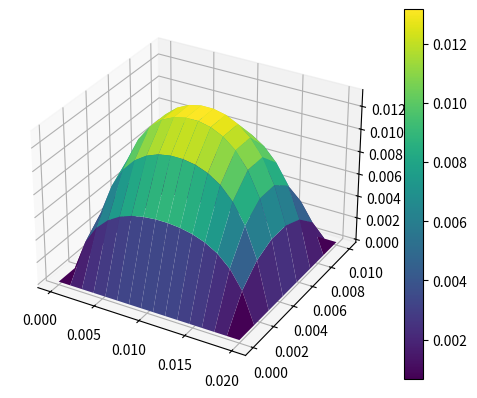
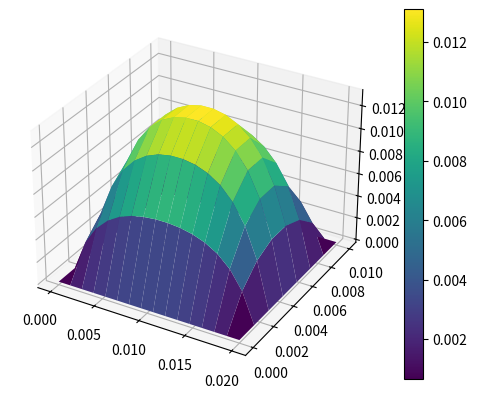
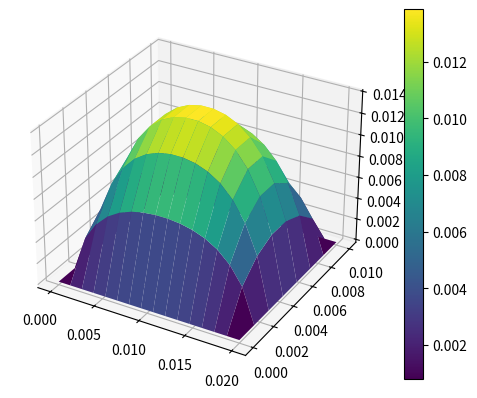

Reproduce these figures in Python, in order.
import numpy as np
import scipy
import matplotlib.pyplot as plt
Nx=16
Ny=8
tf=120
Lx=0.02 #m
Ly=0.01 #m
nu=1e-6
Dt=0.2
Nt=tf/Dt
Nt=int(Nt)
Q=1e-6

def sol_ex(x,y,Lx,Ly) :
    s1=0
    s2=0
    for i in range(25) :
        n=2*i+1
        s1+=n**-4 *(1- 1/np.cosh(n/2 *np.pi*Ly/Lx))
        s2+= n**-3 * (1- np.cosh(n*np.pi*(y-Ly/2)/Lx) / np.cosh(n/2*np.pi*Ly/Lx) ) *np.sin(n*np.pi*x/Lx)
    G=np.pi**4 *Q /( 4*Lx**3 *Ly *s1)
    u_ex=4*G*Lx**2 / np.pi**3 * s2
    return u_ex ,G


#trcé de la sol exacte
x=np.linspace(0,Lx, Nx)
y=np.linspace(0,Ly, Ny)
X,Y=np.meshgrid(x,y)

Z=sol_ex(X,Y,Lx,Ly)[0]
#cont=plt.contour(X,Y,Z)
#plt.colorbar(cont)
fig=plt.figure()
ax=fig.add_subplot(111, projection='3d')
surf=ax.plot_surface(X,Y,Z, cmap='viridis')
fig.colorbar(surf)

Dx=Lx/(Nx-1)
Dy=Ly/(Ny-1)

G=sol_ex(X,Y,Lx,Ly)[1]
cte_x=Dt*nu /Dx**2
cte_y=Dt*nu /Dy**2 
a=cte_y * np.ones(Nx* Ny -Nx)
b=cte_x * np.ones(Nx* Ny -1)
c=(1 - 2*cte_x - 2*cte_y) * np.ones(Nx* Ny )
d=b
e=a

#sol num schéma explicite
B= np.diag(a,-Nx) + np.diag(b,-1) + np.diag(c) + np.diag(d,1) + np.diag(e,Nx)
C= nu*G*Dt * np.ones(Nx*Ny)



U=np.zeros(Nx*Ny)
for k in range(Nt) :      #choix de Nt compare les maxe des 2 si inf à 1 pour cent c'est parfait
    U= B@U + C 
    for j in range(Ny) :
        U[j*Nx]=0
        U[Nx-1 + j*Nx]=0
    for i in range(Nx) :
        U[i]=0
        U[i + (Ny-1)*Nx]=0
U=U.reshape(X.shape)
    

Z=U
#print('err schéma explicite = ', abs(max(Z)-max(sol_ex(X,Y,Lx,Ly)[0]))/max(sol_ex(X,Y,Lx,Ly)[0]))
fig=plt.figure()
ax=fig.add_subplot(111, projection='3d')
surf=ax.plot_surface(X,Y,Z, cmap='viridis')
fig.colorbar(surf)


#sol num schéma implicite
a=-cte_y * np.ones(Nx* Ny -Nx)
b=-cte_x * np.ones(Nx* Ny -1)
c=(1 + 2*cte_x + 2*cte_y) * np.ones(Nx* Ny )
d=b
e=a
A=np.diag(a,-Nx) + np.diag(b,-1) + np.diag(c) + np.diag(d,1) + np.diag(e,Nx)
A=scipy.sparse.csr_matrix(A)

U=np.zeros(Nx*Ny)
for k in range(Nt) :      
    U=scipy.sparse.linalg.spsolve(A,U+C)
    for j in range(Ny) :
        U[j*Nx]=0
        U[Nx-1 + j*Nx]=0
    for i in range(Nx) :
        U[i]=0
        U[i + (Ny-1)*Nx]=0
U=U.reshape(X.shape)
    

Z=U
#print('err schéma implicite = ', abs(max(Z)-max(sol_ex(X,Y,Lx,Ly)[0]))/max(sol_ex(X,Y,Lx,Ly)[0]))
fig=plt.figure()
ax=fig.add_subplot(111, projection='3d')
surf=ax.plot_surface(X,Y,Z, cmap='viridis')
fig.colorbar(surf)
#il faut tracer le max en fct du temps et le temps de calculs pour méthode direct et matrices creuses pour schéma implicite